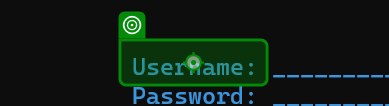
Task: Practice with TErminal
Workflow: Login

Step 1: type [in_User]

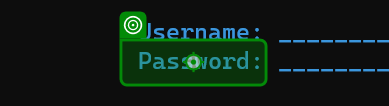
Step 2: type [in_Password]
